Labelled photos from "Date_Dataset", an image-classification folder in hendhamdi/SmartDate_IoT. The possible labels are: Deglet Nour dryer, Deglet Nour oily, Deglet Nour oily treated, Deglet Nour semi-dryer, Deglet Nour semi-dryer treated, Deglet Nour semi-oily, Deglet Nour semi-oily treated, alig date variety, bessra date variety, kenta date variety, kintichi date variety.

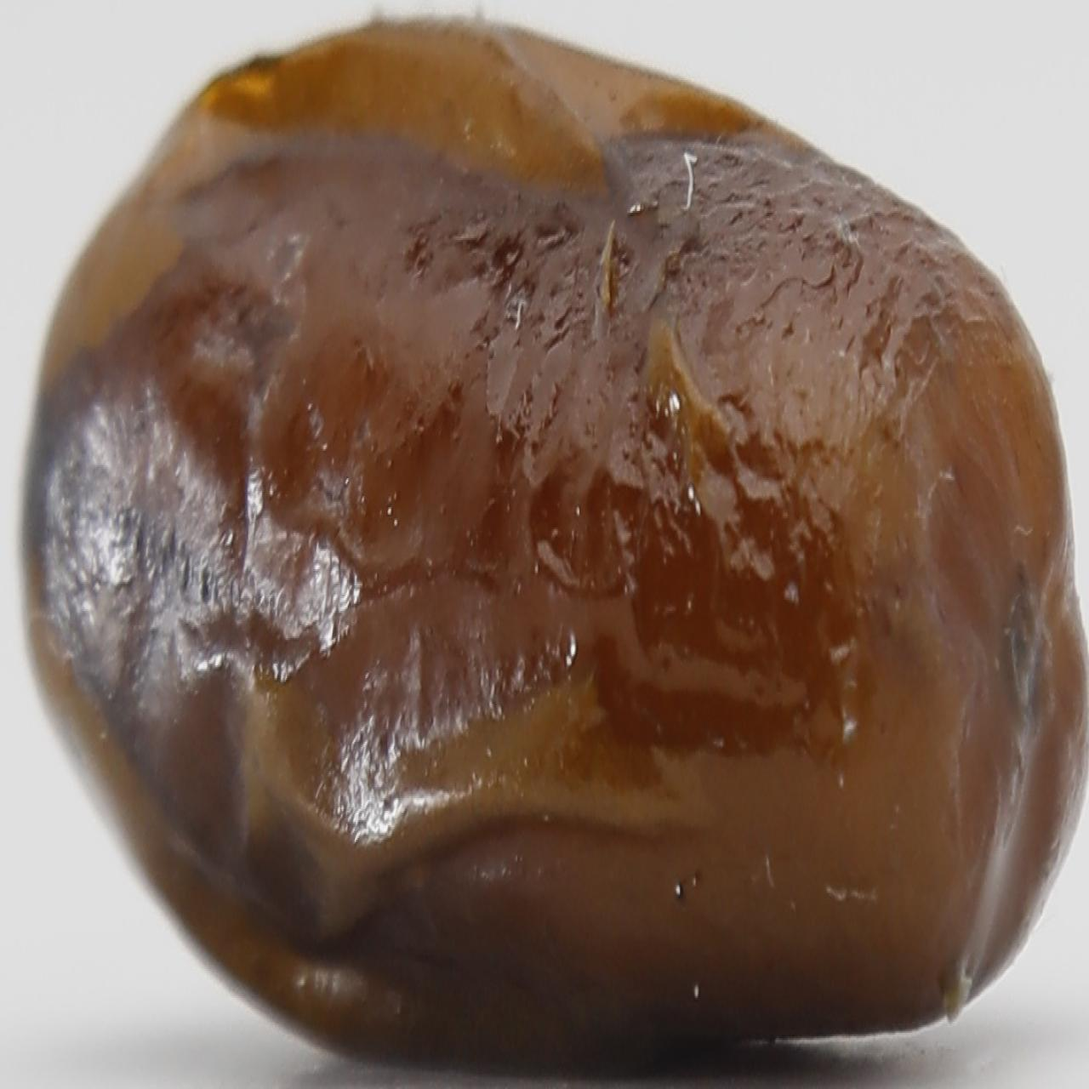
Label: alig date variety

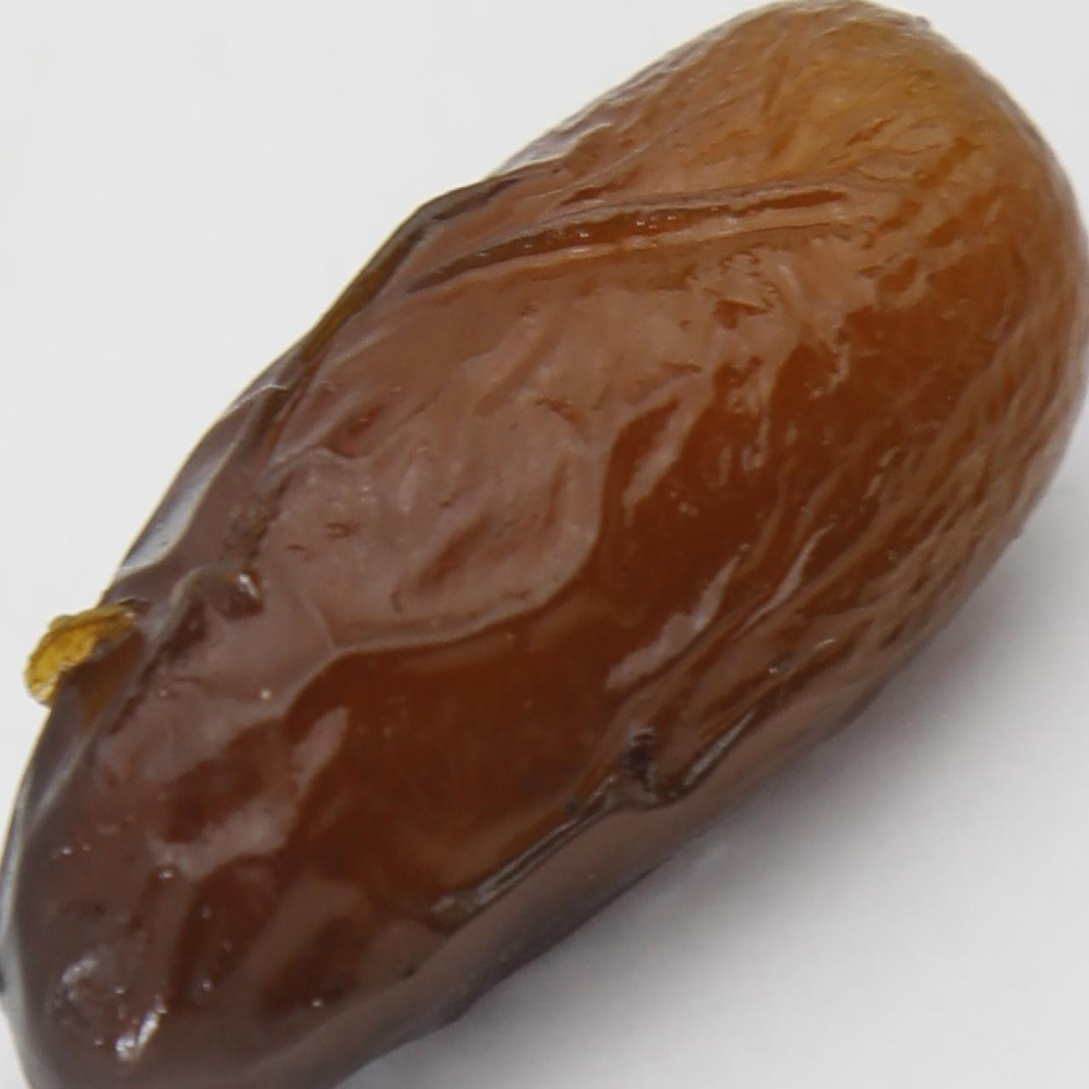
Label: alig date variety

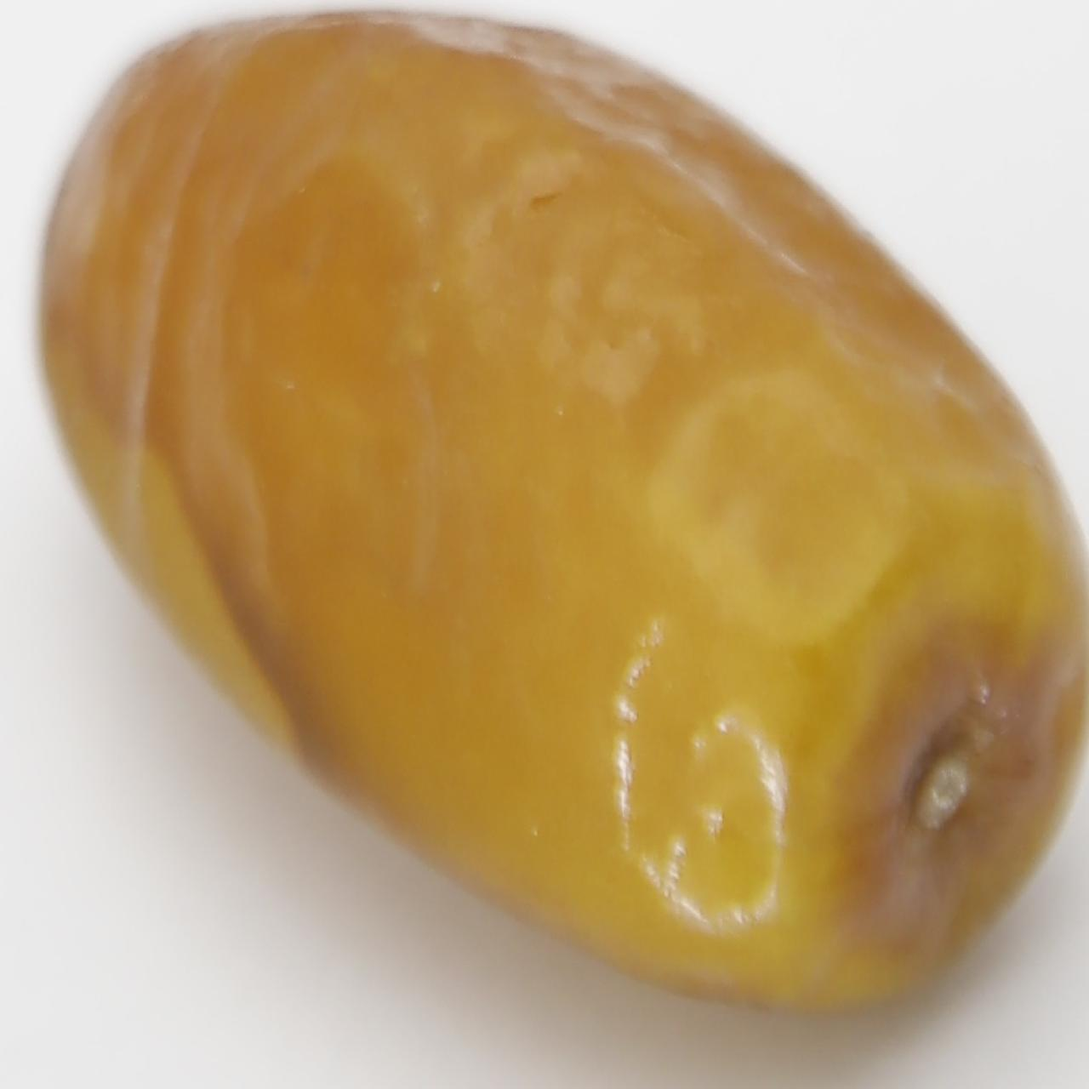
Label: Deglet Nour semi-oily treated

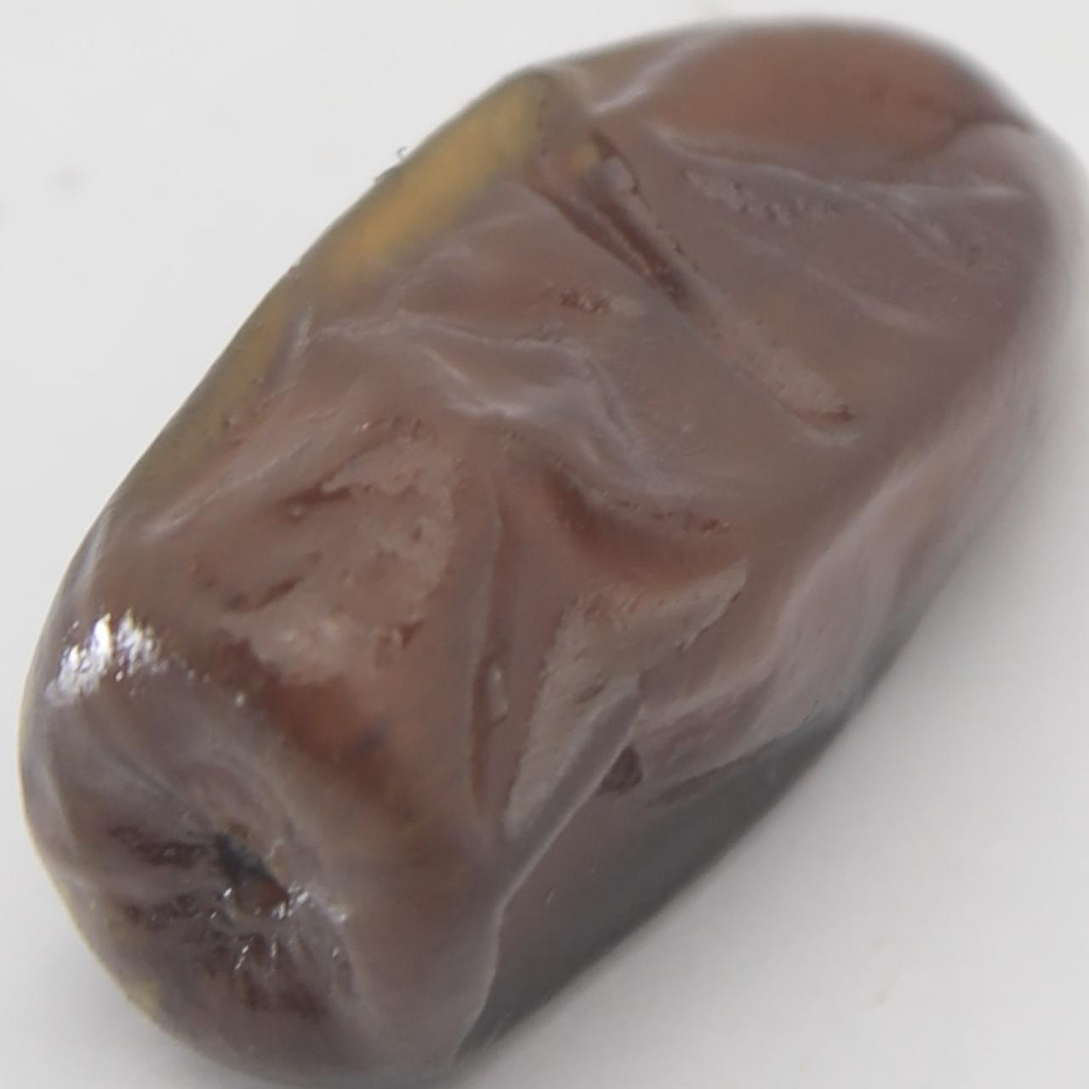
Label: kenta date variety

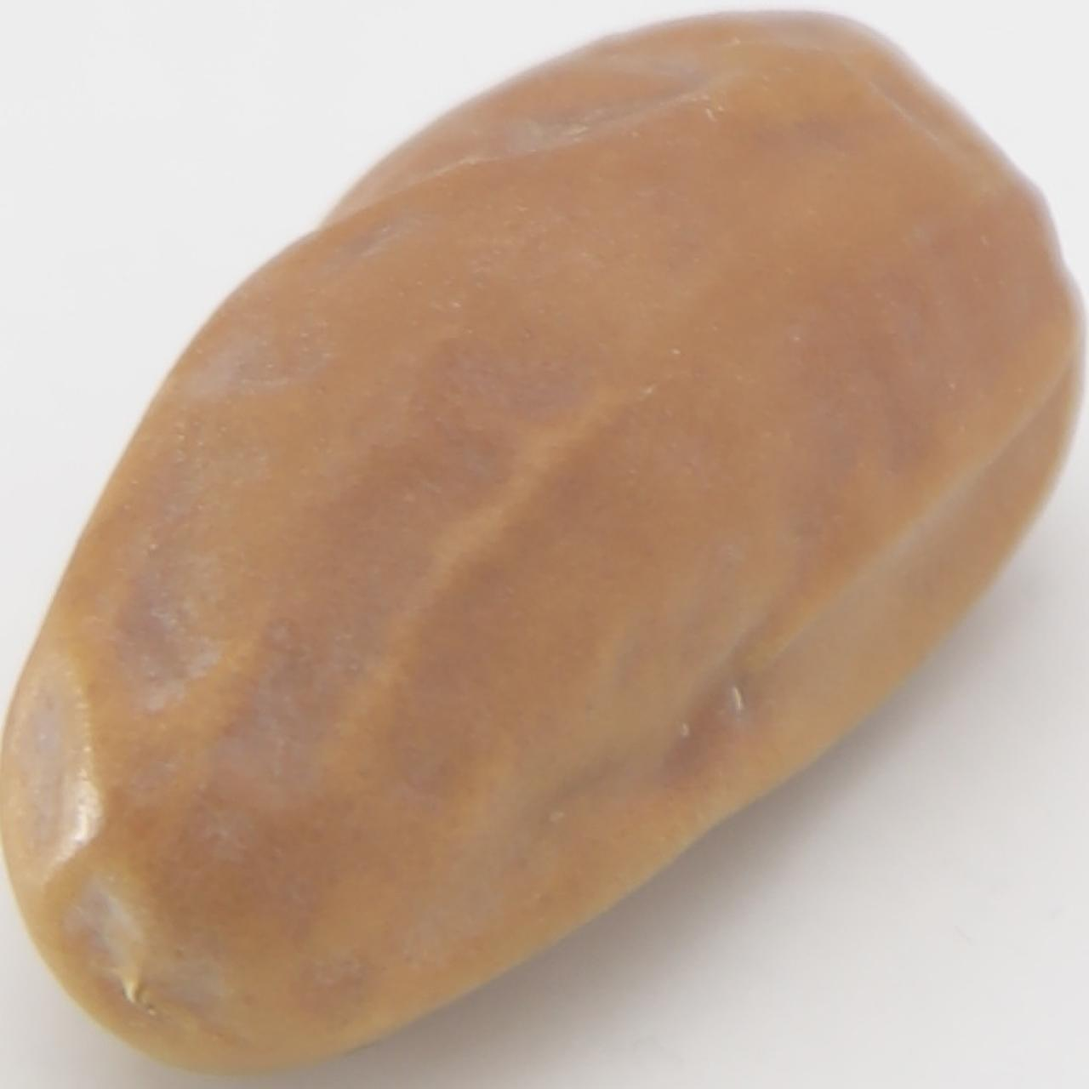
Label: kintichi date variety

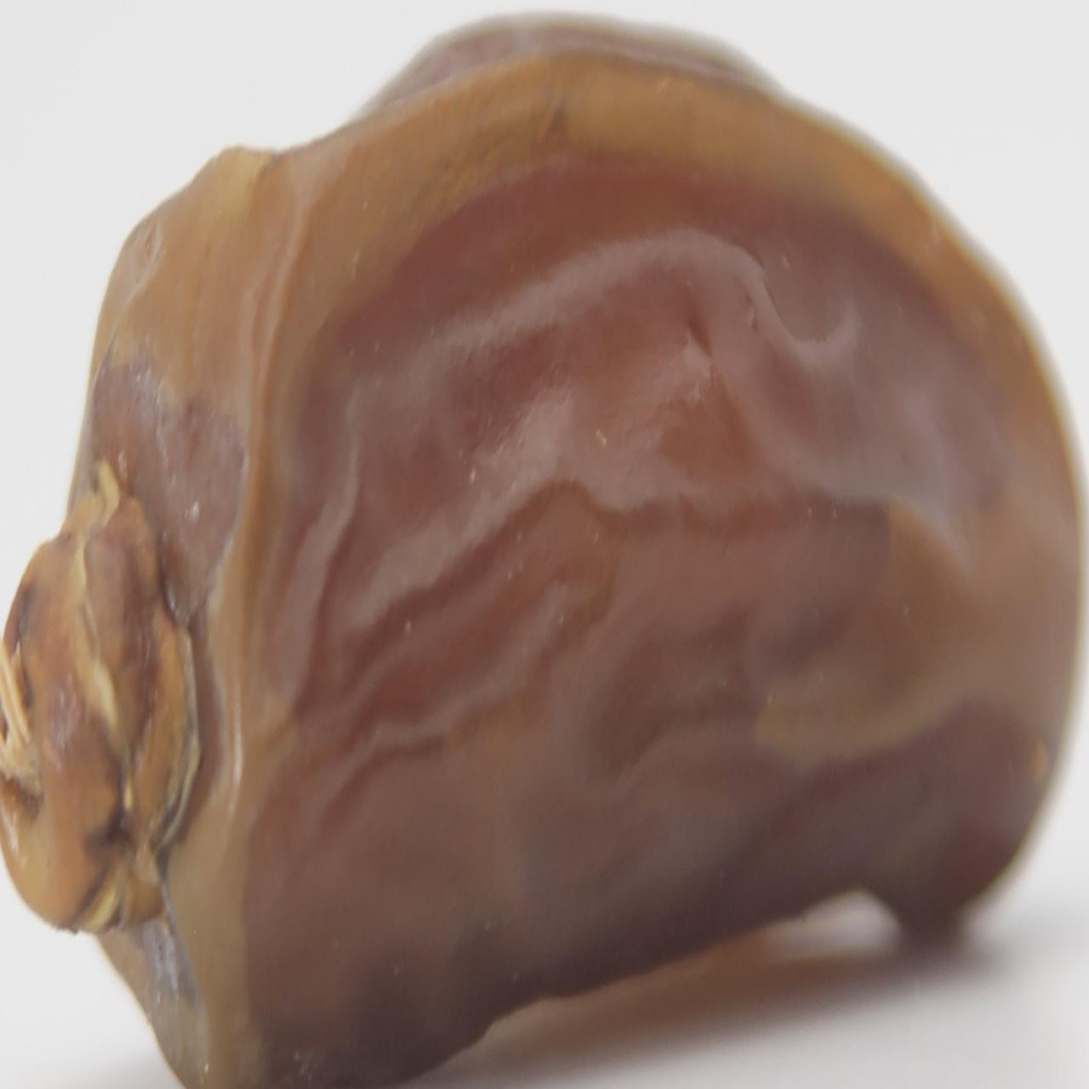
Label: Deglet Nour semi-dryer treated
